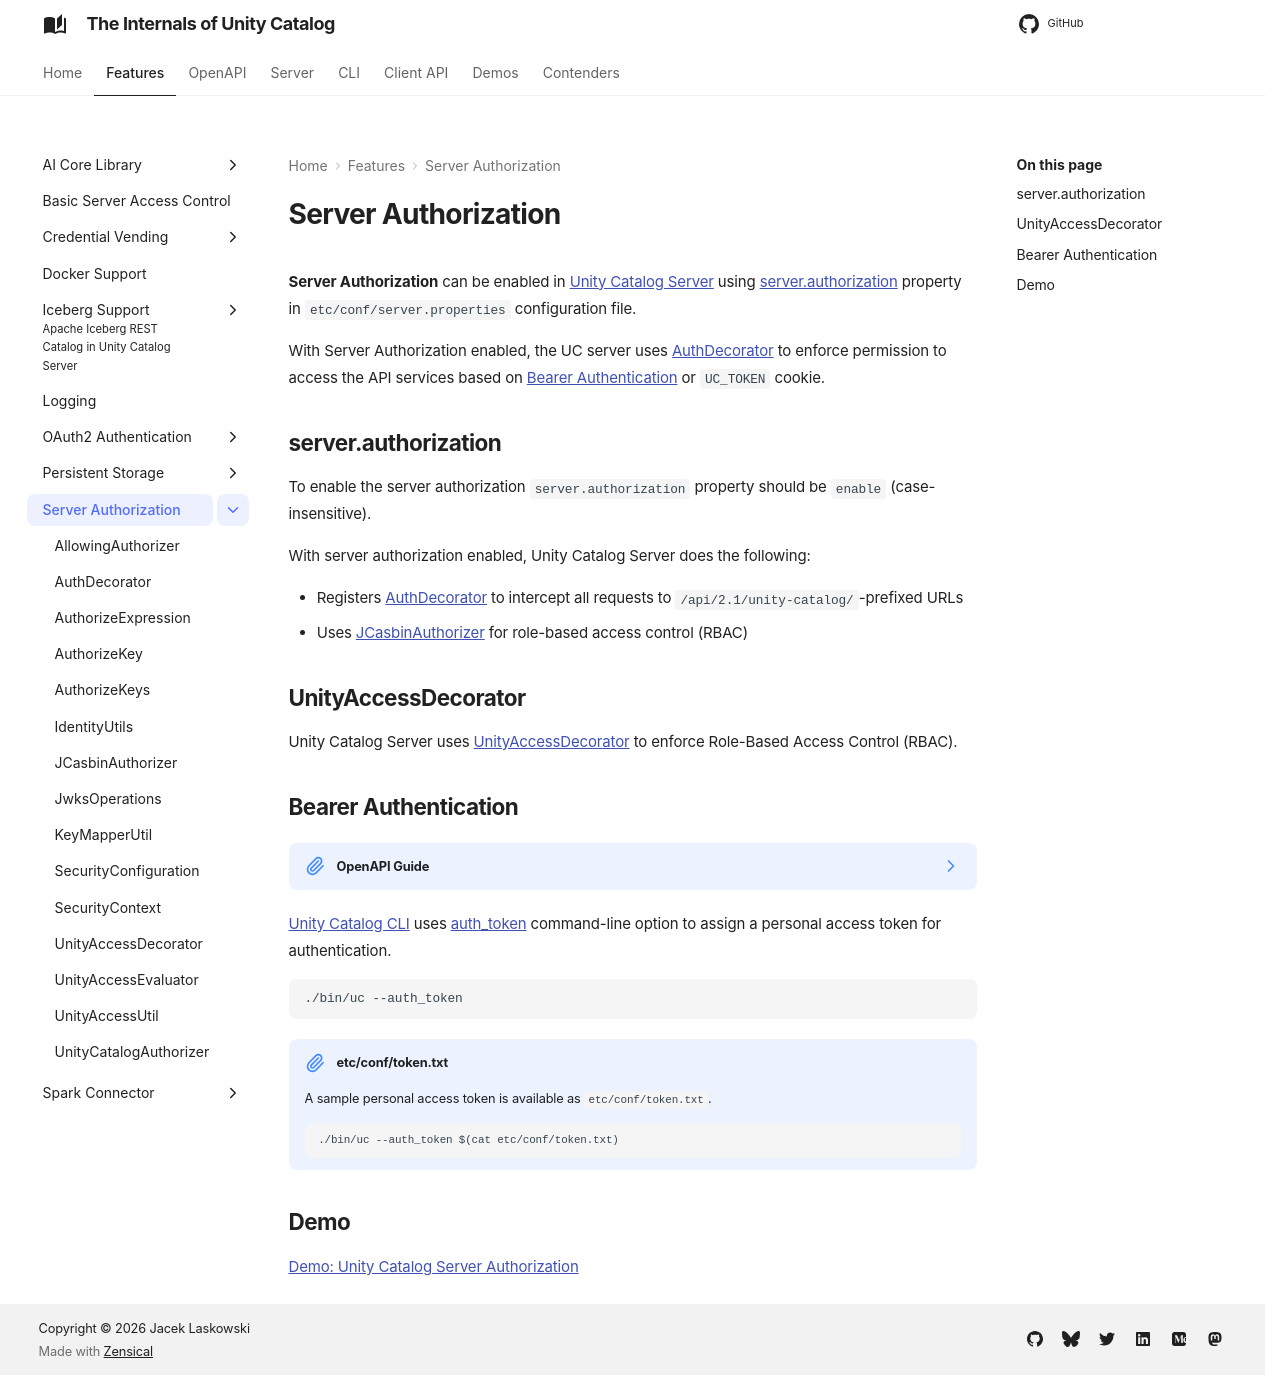

repository: japila-books/unity-catalog-internals · page: server-authorization/index.html · generator: mkdocs

# Server Authorization

**Server Authorization** can be enabled in [Unity Catalog Server](../server/index.md) using [server.authorization](#server.authorization) property in `etc/conf/server.properties` configuration file.

With Server Authorization enabled, the UC server uses [AuthDecorator](AuthDecorator.md) to enforce permission to access the API services based on [Bearer Authentication](#bearer-authentication) or `UC_TOKEN` cookie.

## server.authorization { #server.authorization }

To enable the server authorization `server.authorization` property should be `enable` (case-insensitive).

With server authorization enabled, Unity Catalog Server does the following:

* Registers [AuthDecorator](AuthDecorator.md) to intercept all requests to `/api/2.1/unity-catalog/`-prefixed URLs
* Uses [JCasbinAuthorizer](JCasbinAuthorizer.md) for role-based access control (RBAC)

## UnityAccessDecorator

Unity Catalog Server uses [UnityAccessDecorator](UnityAccessDecorator.md) to enforce Role-Based Access Control (RBAC).

## Bearer Authentication

??? note "OpenAPI Guide"
    From [OpenAPI Guide](https://swagger.io/docs/specification/authentication/bearer-authentication/) (extra spacing mine):

    > **Bearer Authentication** (_token authentication_) is an [HTTP authentication scheme](https://developer.mozilla.org/en-US/docs/Web/HTTP/Authentication) that involves security tokens called bearer tokens.
    >
    > The name "Bearer authentication" can be understood as "give access to the bearer of this token."
    >
    > The bearer token is a cryptic string, usually generated by the server in response to a login request.
    >
    > The client must send this token in the Authorization header when making requests to protected resources:
    >
    > ```text
    > Authorization: Bearer <token>
    > ```
    >
    > The Bearer authentication scheme was originally created as part of [OAuth 2.0](https://swagger.io/docs/specification/authentication/oauth2/) in [RFC 6750](https://datatracker.ietf.org/doc/html/rfc6750).
    >
    > Bearer authentication should only be used over HTTPS (SSL).

[Unity Catalog CLI](../cli/index.md) uses [auth_token](../cli/UnityCatalogCli.md#auth_token) command-line option to assign a personal access token for authentication.

```text
./bin/uc --auth_token
```

!!! note "etc/conf/token.txt"
    A sample personal access token is available as `etc/conf/token.txt`.

    ```text
    ./bin/uc --auth_token $(cat etc/conf/token.txt)
    ```

## Demo

[Demo: Unity Catalog Server Authorization](../demo/unity-catalog-server-authorization.md)
